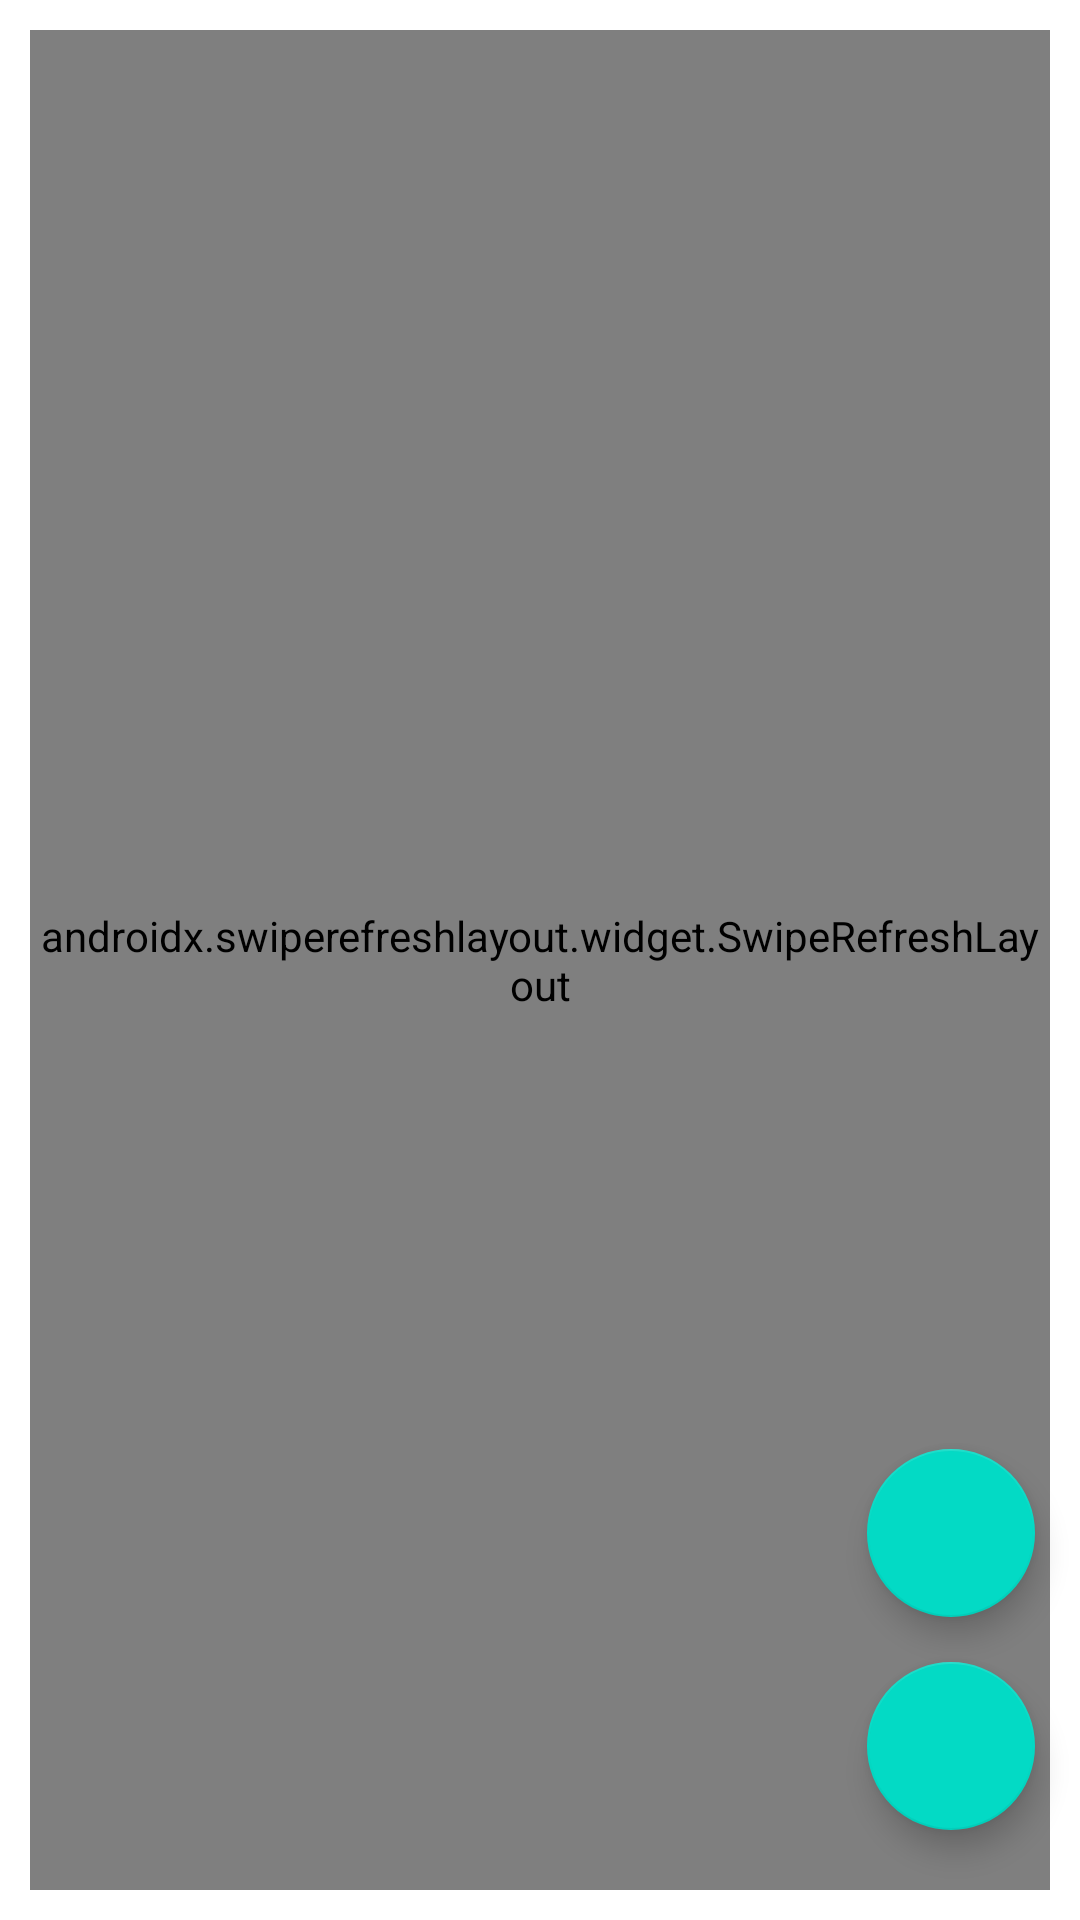

This screen was rendered from an Android layout file. Write that file and the resources it references.
<!-- AndroidManifest.xml: application theme Theme.LockerApp -->
<!-- res/layout/activity_main.xml -->
<?xml version="1.0" encoding="utf-8"?>
<androidx.constraintlayout.widget.ConstraintLayout xmlns:android="http://schemas.android.com/apk/res/android"
    xmlns:app="http://schemas.android.com/apk/res-auto"
    xmlns:tools="http://schemas.android.com/tools"
    android:layout_width="match_parent"
    android:layout_height="match_parent"
    tools:context=".MainActivity">

    <androidx.swiperefreshlayout.widget.SwipeRefreshLayout
        android:id="@+id/swipeRefresh"
        android:layout_width="match_parent"
        android:layout_height="match_parent"
        android:layout_margin="10dp"
        app:layout_constraintBottom_toBottomOf="parent"
        app:layout_constraintEnd_toEndOf="parent"
        app:layout_constraintStart_toStartOf="parent"
        app:layout_constraintTop_toTopOf="parent">

        <androidx.recyclerview.widget.RecyclerView
            android:id="@+id/hiddenItemsRv"
            android:layout_width="match_parent"
            android:layout_height="0dp"
            android:layout_margin="10dp"
            app:layout_constraintBottom_toBottomOf="parent"
            app:layout_constraintEnd_toEndOf="parent"
            app:layout_constraintStart_toStartOf="parent"
            app:layout_constraintTop_toTopOf="parent"/>

    </androidx.swiperefreshlayout.widget.SwipeRefreshLayout>


    <com.google.android.material.floatingactionbutton.FloatingActionButton
        android:id="@+id/selectPhotosFab"
        android:layout_width="wrap_content"
        android:layout_height="wrap_content"
        android:layout_marginRight="15dp"
        android:layout_marginBottom="30dp"
        android:clickable="true"
        app:layout_constraintBottom_toBottomOf="parent"
        app:layout_constraintEnd_toEndOf="parent"
        app:srcCompat="@drawable/ic_baseline_photo_24"
        app:tint="@android:color/white" />

    <com.google.android.material.floatingactionbutton.FloatingActionButton
        android:id="@+id/backupFab"
        android:layout_width="wrap_content"
        android:layout_height="wrap_content"
        android:layout_marginRight="15dp"
        android:layout_marginBottom="15dp"
        android:clickable="true"
        app:maxImageSize="28dp"
        app:layout_constraintBottom_toTopOf="@+id/selectPhotosFab"
        app:layout_constraintEnd_toEndOf="parent"
        app:srcCompat="@drawable/ic_cloud_backup"
        app:tint="@android:color/white" />

</androidx.constraintlayout.widget.ConstraintLayout>
<!-- resources referenced by this layout -->
<resources>
  <style name="Theme.LockerApp" parent="Theme.MaterialComponents.DayNight.NoActionBar">
          
          <item name="colorPrimary">@color/purple_500</item>
          <item name="colorPrimaryVariant">#2B2A2A</item>
          <item name="colorOnPrimary">@color/white</item>
          
          <item name="colorSecondary">@color/teal_200</item>
          <item name="colorSecondaryVariant">@color/teal_700</item>
          <item name="colorOnSecondary">@color/black</item>
          
          <item name="android:statusBarColor" tools:targetApi="l">?attr/colorPrimaryVariant</item>
          
      </style>
  <!-- not gathered from this repository: default colours our renderer supplied (Android Studio template values) -->
  <color name="purple_500">#FF6200EE</color>
  <color name="teal_200">#FF03DAC5</color>
  <color name="teal_700">#FF018786</color>
  <color name="black">#FF000000</color>
  <color name="white">#FFFFFFFF</color>
</resources>
